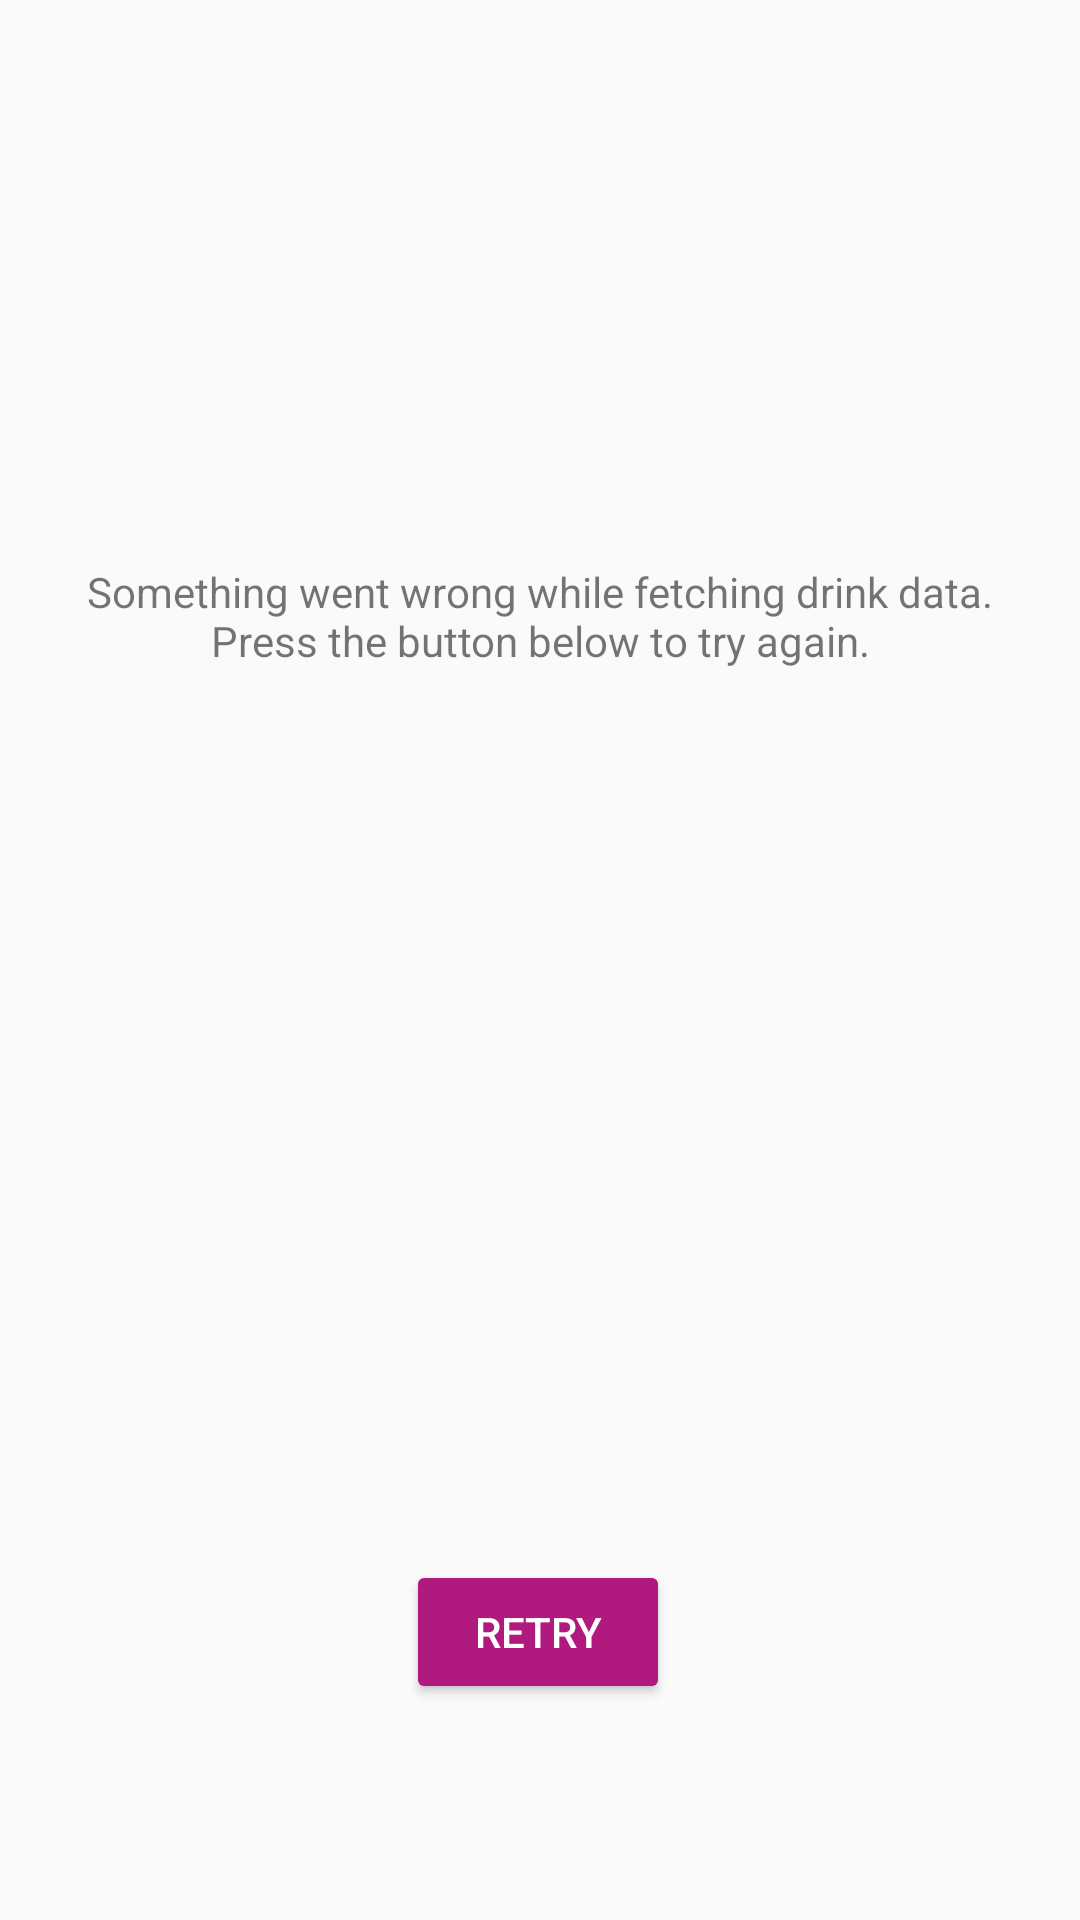

Reconstruct the res/layout file that produces this screen, plus the resources it refers to.
<!-- AndroidManifest.xml: application theme AppTheme -->
<!-- res/layout/activity_refresh_failed.xml -->
<?xml version="1.0" encoding="utf-8"?>
<androidx.constraintlayout.widget.ConstraintLayout xmlns:android="http://schemas.android.com/apk/res/android"
    xmlns:app="http://schemas.android.com/apk/res-auto"
    xmlns:tools="http://schemas.android.com/tools"
    android:id="@+id/linearLayout"
    android:layout_width="match_parent"
    android:layout_height="match_parent"
    android:layout_gravity="center_horizontal">

    <TextView
        android:id="@+id/textView"
        android:layout_width="332dp"
        android:layout_height="37dp"
        android:layout_marginTop="187dp"
        android:gravity="center"
        android:text="Something went wrong while fetching drink data. Press the button below to try again."
        app:layout_constraintEnd_toEndOf="parent"
        app:layout_constraintHorizontal_bias="0.5"
        app:layout_constraintStart_toStartOf="parent"
        app:layout_constraintTop_toTopOf="parent" />

    <Button
        android:id="@+id/retry_btn"
        android:layout_width="wrap_content"
        android:layout_height="wrap_content"
        android:layout_marginBottom="72dp"
        android:text="Retry"
        android:textColor="@android:color/white"
        app:layout_constraintBottom_toBottomOf="parent"
        app:layout_constraintEnd_toEndOf="parent"
        app:layout_constraintHorizontal_bias="0.498"
        app:layout_constraintStart_toStartOf="parent" />

</androidx.constraintlayout.widget.ConstraintLayout>
<!-- resources referenced by this layout -->
<resources>
  <style name="AppTheme" parent="Theme.AppCompat.Light.NoActionBar">
          
          <item name="colorPrimary">@color/colorPrimary</item>
          <item name="colorPrimaryDark">@color/colorPrimaryDark</item>
  
          <item name="colorButtonNormal">@color/colorPrimary</item>
          <item name="colorAccent">@color/colorAccent</item>
  
          <item name="actionBarStyle">@style/AppTheme.ActionBarStyle</item>
      </style>
  <color name="colorPrimary">#B0197D</color>
  <color name="colorPrimaryDark">#A01030</color>
  <color name="colorAccent">#E11C52</color>
  <style name="AppTheme.ActionBarStyle" parent="Theme.AppCompat">
          <item name="android:textColorPrimary">@android:color/white</item>
          <item name="android:textColorSecondary">@android:color/white</item>
      </style>
</resources>
